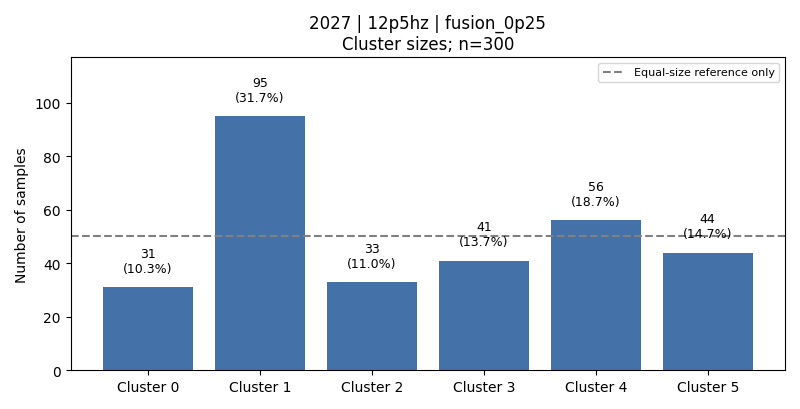

The data file committed next to this chart (first rows):
cluster, count, fraction, dominant_activity, dominant_activity_fraction
0, 31, 0.1033, 2, 0.5484
1, 95, 0.3167, 5, 0.5263
2, 33, 0.11, 3, 0.8485
3, 41, 0.1367, 1, 0.561
4, 56, 0.1867, 6, 0.8929
5, 44, 0.1467, 1, 0.3636
